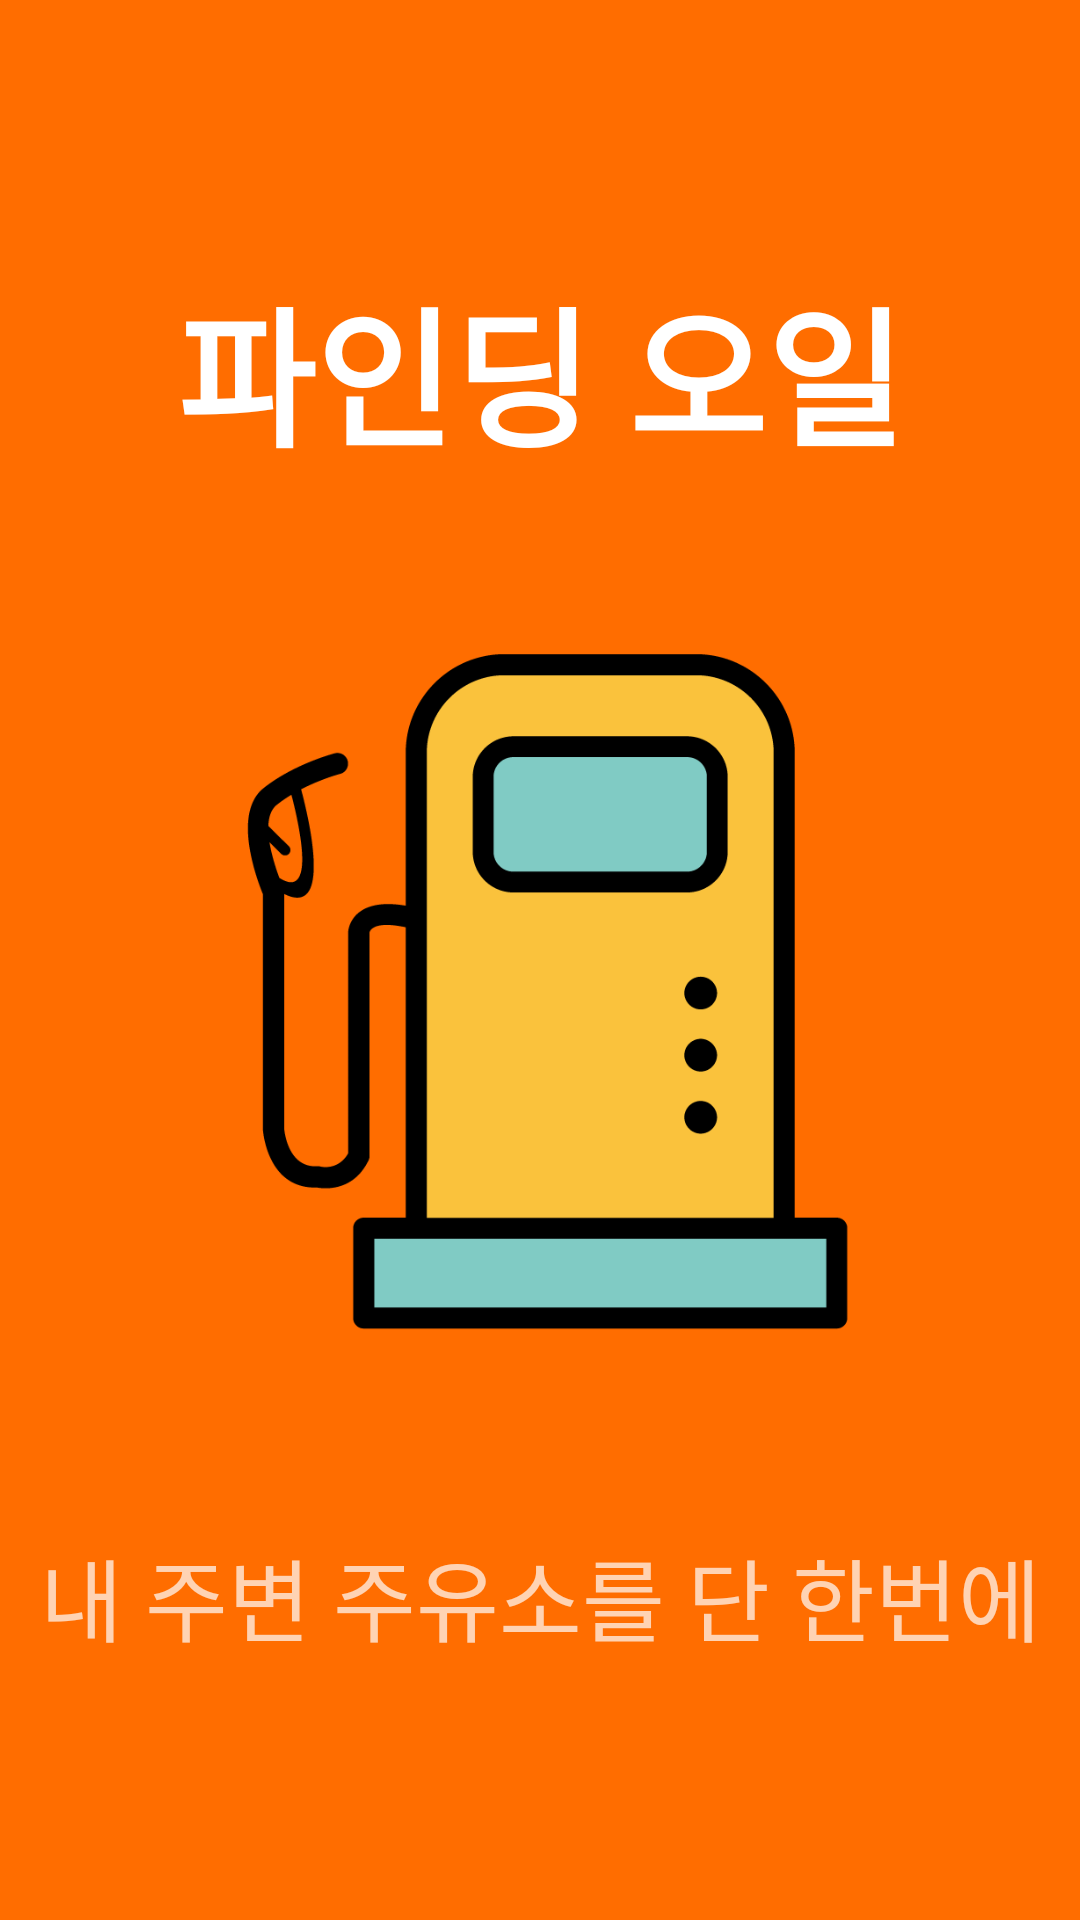

Layout XML and referenced resources for this Android screen:
<!-- AndroidManifest.xml: application theme Theme.AppCompat.NoActionBar -->
<!-- res/layout/fragment_splash.xml -->
<?xml version="1.0" encoding="utf-8"?>
<layout xmlns:android="http://schemas.android.com/apk/res/android"
    xmlns:app="http://schemas.android.com/apk/res-auto">

    <data></data>

    <androidx.constraintlayout.widget.ConstraintLayout
        android:layout_width="match_parent"
        android:layout_height="match_parent"
        android:background="@color/app_background">

        <TextView
            android:id="@+id/splash_title"
            android:layout_width="wrap_content"
            android:layout_height="wrap_content"
            android:layout_above="@id/splash_img"
            android:layout_marginBottom="20dp"
            android:text="@string/app_title"
            android:textColor="@color/white"
            android:textSize="50sp"
            android:textStyle="bold"
            app:layout_constraintBottom_toTopOf="@+id/splash_img"
            app:layout_constraintEnd_toEndOf="parent"
            app:layout_constraintStart_toStartOf="parent" />

        <ImageView
            android:id="@+id/splash_img"
            android:layout_width="match_parent"
            android:layout_height="300dp"
            android:layout_marginTop="20dp"
            android:importantForAccessibility="no"
            app:layout_constraintBottom_toBottomOf="parent"
            app:layout_constraintEnd_toEndOf="parent"
            app:layout_constraintStart_toStartOf="parent"
            app:layout_constraintTop_toTopOf="parent"
            app:srcCompat="@drawable/oil_2" />

        <TextView
            android:id="@+id/splash_detail"
            android:layout_width="match_parent"
            android:layout_height="wrap_content"
            android:layout_below="@id/splash_img"
            android:layout_marginTop="30dp"
            android:gravity="center"
            android:text="@string/splash_explain"
            android:textSize="30sp"
            app:layout_constraintEnd_toEndOf="parent"
            app:layout_constraintStart_toStartOf="parent"
            app:layout_constraintTop_toBottomOf="@+id/splash_img" />


    </androidx.constraintlayout.widget.ConstraintLayout>


</layout>
<!-- resources referenced by this layout -->
<resources>
  <color name="app_background">#FF6D00</color>
  <color name="white">#FFFFFFFF</color>
  <!-- drawable oil_2: png bitmap (drawable, 16014 bytes) -->
  <string name="app_title">파인딩 오일</string>
  <string name="splash_explain">내 주변 주유소를 단 한번에</string>
</resources>
